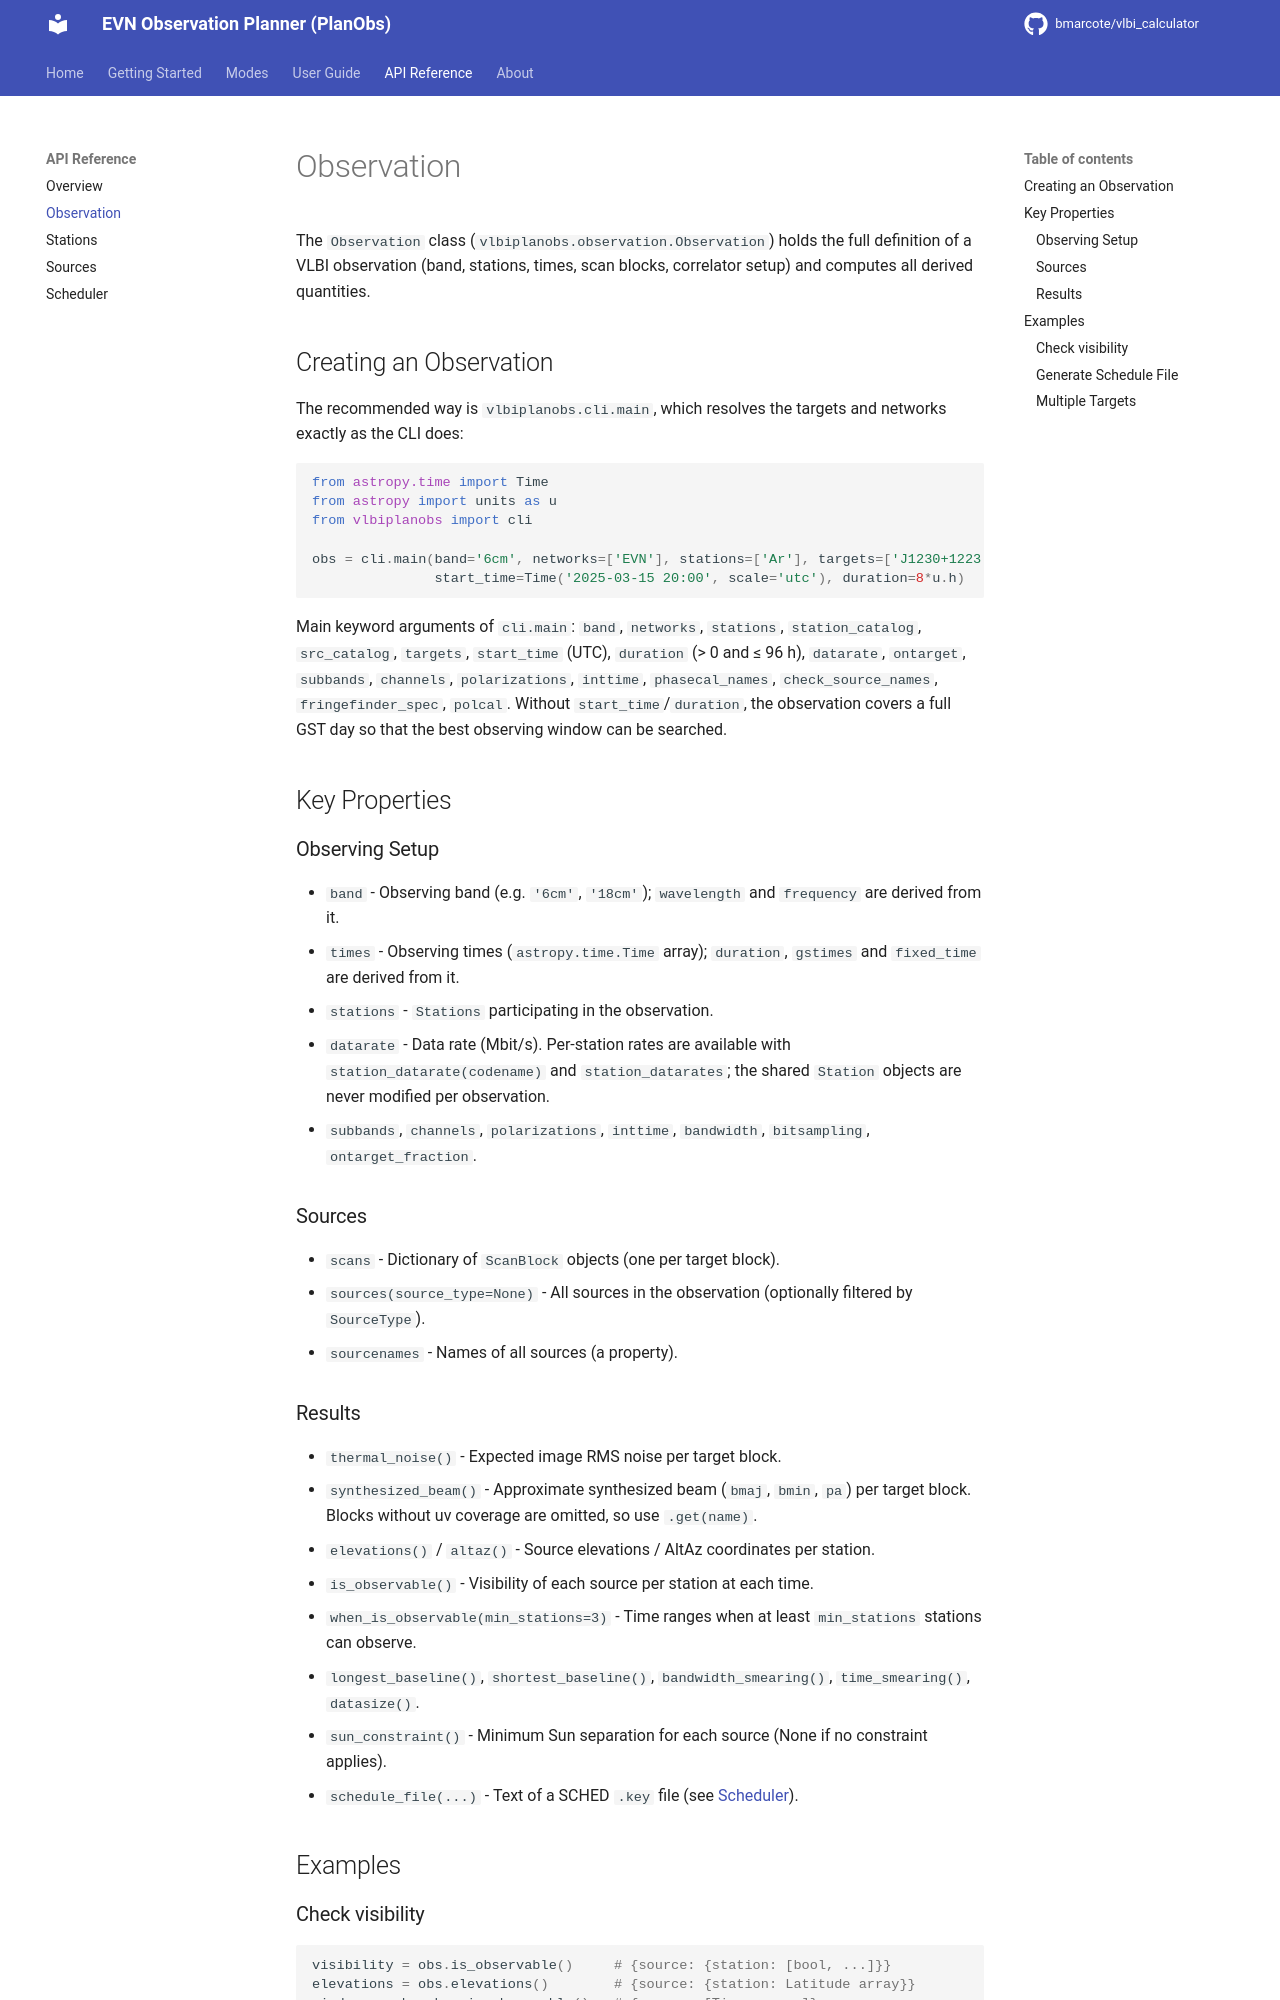

repository: bmarcote/vlbi_calculator · page: api/observation/index.html · generator: mkdocs

# Observation

The `Observation` class (`vlbiplanobs.observation.Observation`) holds the full definition of a VLBI observation
(band, stations, times, scan blocks, correlator setup) and computes all derived quantities.

## Creating an Observation

The recommended way is `vlbiplanobs.cli.main`, which resolves the targets and networks exactly as the CLI does:

```python
from astropy.time import Time
from astropy import units as u
from vlbiplanobs import cli

obs = cli.main(band='6cm', networks=['EVN'], stations=['Ar'], targets=['J1230+1223'],
               start_time=Time('2025-03-15 20:00', scale='utc'), duration=8*u.h)
```

Main keyword arguments of `cli.main`: `band`, `networks`, `stations`, `station_catalog`, `src_catalog`, `targets`,
`start_time` (UTC), `duration` (> 0 and ≤ 96 h), `datarate`, `ontarget`, `subbands`, `channels`, `polarizations`,
`inttime`, `phasecal_names`, `check_source_names`, `fringefinder_spec`, `polcal`. Without `start_time`/`duration`, the
observation covers a full GST day so that the best observing window can be searched.

## Key Properties

### Observing Setup

- `band` - Observing band (e.g. `'6cm'`, `'18cm'`); `wavelength` and `frequency` are derived from it.
- `times` - Observing times (`astropy.time.Time` array); `duration`, `gstimes` and `fixed_time` are derived from it.
- `stations` - `Stations` participating in the observation.
- `datarate` - Data rate (Mbit/s). Per-station rates are available with `station_datarate(codename)` and
  `station_datarates`; the shared `Station` objects are never modified per observation.
- `subbands`, `channels`, `polarizations`, `inttime`, `bandwidth`, `bitsampling`, `ontarget_fraction`.

### Sources

- `scans` - Dictionary of `ScanBlock` objects (one per target block).
- `sources(source_type=None)` - All sources in the observation (optionally filtered by `SourceType`).
- `sourcenames` - Names of all sources (a property).

### Results

- `thermal_noise()` - Expected image RMS noise per target block.
- `synthesized_beam()` - Approximate synthesized beam (`bmaj`, `bmin`, `pa`) per target block. Blocks without
  uv coverage are omitted, so use `.get(name)`.
- `elevations()` / `altaz()` - Source elevations / AltAz coordinates per station.
- `is_observable()` - Visibility of each source per station at each time.
- `when_is_observable(min_stations=3)` - Time ranges when at least `min_stations` stations can observe.
- `longest_baseline()`, `shortest_baseline()`, `bandwidth_smearing()`, `time_smearing()`, `datasize()`.
- `sun_constraint()` - Minimum Sun separation for each source (None if no constraint applies).
- `schedule_file(...)` - Text of a SCHED `.key` file (see [Scheduler](scheduler.md)).

## Examples
